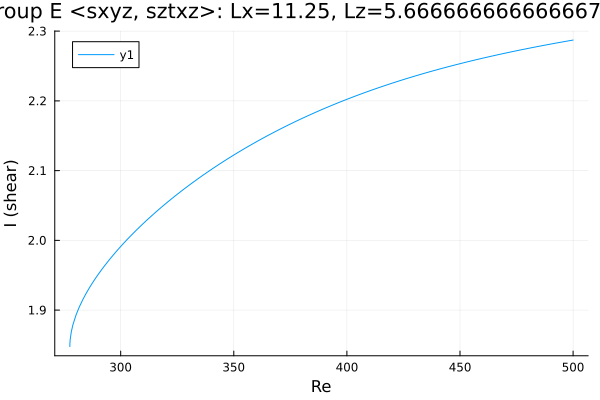

Values plotted in this chart, from the file beside it:
Re, shear
277.5, 1.848
277.5, 1.848
277.5, 1.848
277.5, 1.848
277.5, 1.848
277.5, 1.848
277.5, 1.848
277.5, 1.848
277.5, 1.849
277.5, 1.85
277.5, 1.851
277.6, 1.855
277.7, 1.858
278.2, 1.869
278.9, 1.879
280.3, 1.893
281.7, 1.905
283.1, 1.914
284.5, 1.923
286, 1.931
287.4, 1.938
288.8, 1.945
290.2, 1.952
291.6, 1.958
293, 1.964
294.4, 1.97
295.9, 1.976
297.2, 1.981
298.1, 1.984
298.7, 1.986
299.1, 1.988
299.4, 1.989
299.6, 1.99
299.8, 1.99
299.9, 1.991
299.9, 1.991
300, 1.991
300, 1.991
300, 1.991
300.0, 1.991
300.0, 1.991
300, 1.991
300, 1.991
300, 1.991
300.1, 1.991
300.1, 1.992
300.2, 1.992
300.4, 1.993
300.6, 1.993
300.9, 1.994
301.3, 1.996
301.9, 1.998
302.8, 2.001
304.1, 2.006
305.6, 2.01
307, 2.015
308.4, 2.019
309.8, 2.024
311.2, 2.028
312.6, 2.032
... 133 more rows
